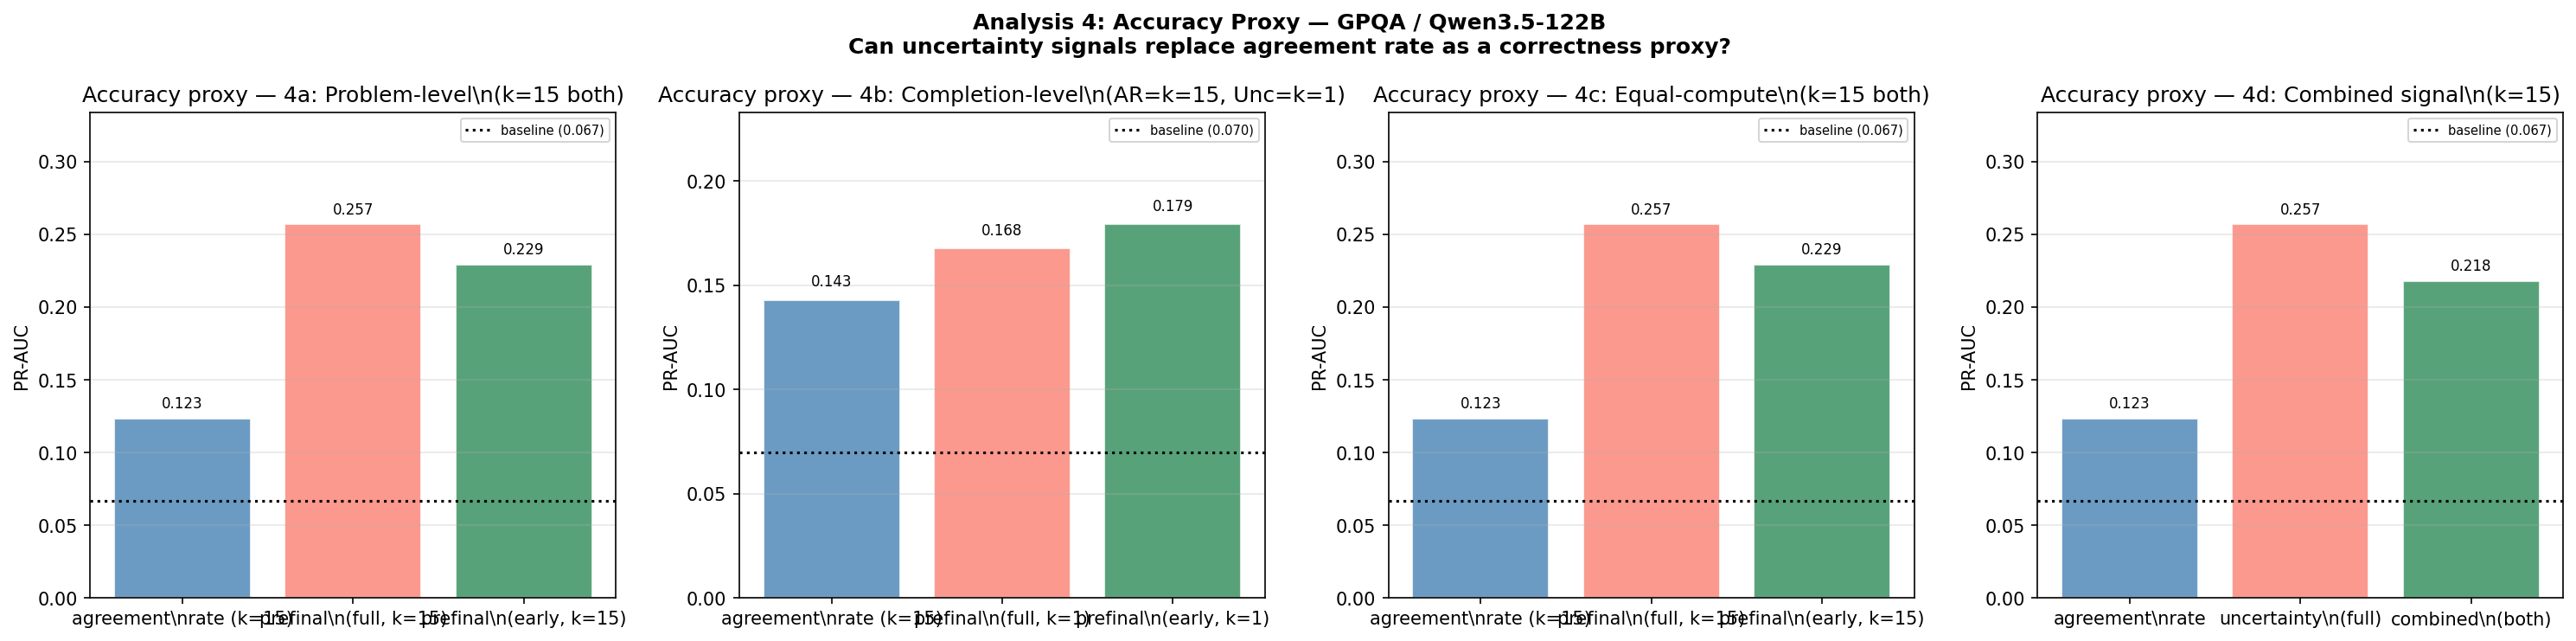

Source data for this figure (header and first rows):
analysis, signal, prauc, baseline
4a_problem, agreement_rate, 0.1231, 0.06652
4a_problem, uncertainty_full, 0.2567, 0.06652
4a_problem, uncertainty_early, 0.2293, 0.06652
4b_completion, agreement_rate, 0.143, 0.07001
4b_completion, uncertainty_full, 0.1676, 0.07001
4b_completion, uncertainty_early, 0.1792, 0.07001
4d_combined, agreement_rate, 0.1231, 0.06652
4d_combined, uncertainty_full, 0.2567, 0.06652
4d_combined, combined_full, 0.2179, 0.06652
